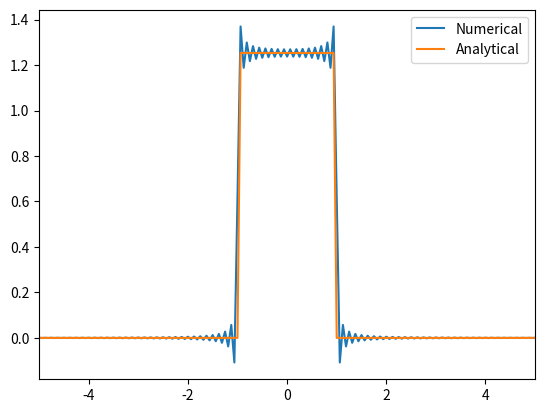

The script that saved this image:
import numpy as np
import matplotlib.pyplot as plt



def f(x):
    if (x==0):
        return 1
    else:
        return np.sin(x)/x


xmin = -50
xmax = 50
N = 200
delx = (xmax-xmin)/(N-1)


sample =[]
for i in range(N):
    sample.append(f(xmin+i*delx))




dft = np.fft.fft(sample,norm='ortho')
k = (2*np.pi/delx)*np.fft.fftfreq(N)               #JUST GIVES q/N

sorted = []

for i in range(N):
    sorted.append([k[i],dft[i]])

sorted.sort(key=lambda x:x[0])

final_k,final_dft = [],[]
for l in range(N):
    final_dft.append(delx*(N/(2*np.pi))**0.5*np.exp(-1j*xmin*sorted[l][0])*sorted[l][1])
    final_k.append(sorted[l][0])



def anal(k):
    return 1/2.* np.sqrt(np.pi/2)*(np.sign(1-k)+np.sign(1+k))

k = np.array(final_k)

plt.plot(final_k,final_dft,label='Numerical')
plt.plot(k,anal(k),label='Analytical')
plt.xlim(-5,5)
plt.legend()
plt.show()
